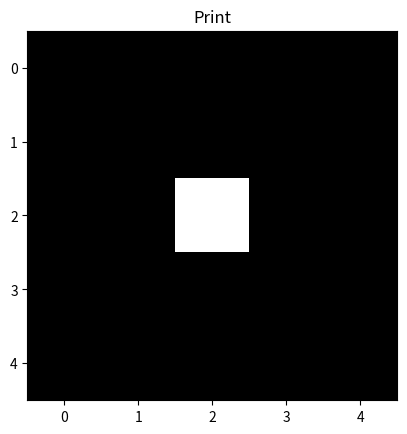

Python code for this plot:
#Exercício 1: Imagem Digital
#Objetivo: Criar uma imagem do zero usando apenas o NumPy
# Criaremos uma matriz pequena (5x5) onde você vai pintar pixels puramente digitando números 
# e depois usaremos o Matplotlib para visualizar essa matriz como uma imagem em tons de cinza
import numpy as np
import matplotlib.pyplot as plt

matrix_= np.array([
    [0,128,255],
    [60,100,150]
], dtype=np.uint8)

print(matrix_.shape)
print(matrix_.dtype)

back_ = np.zeros((5,5), dtype = np.uint8)
back_[2,2]=255

plt.imshow(back_, cmap='gray')
#plt.imshow(matrix_, cmap='gray')
plt.title("Print")
plt.show()
